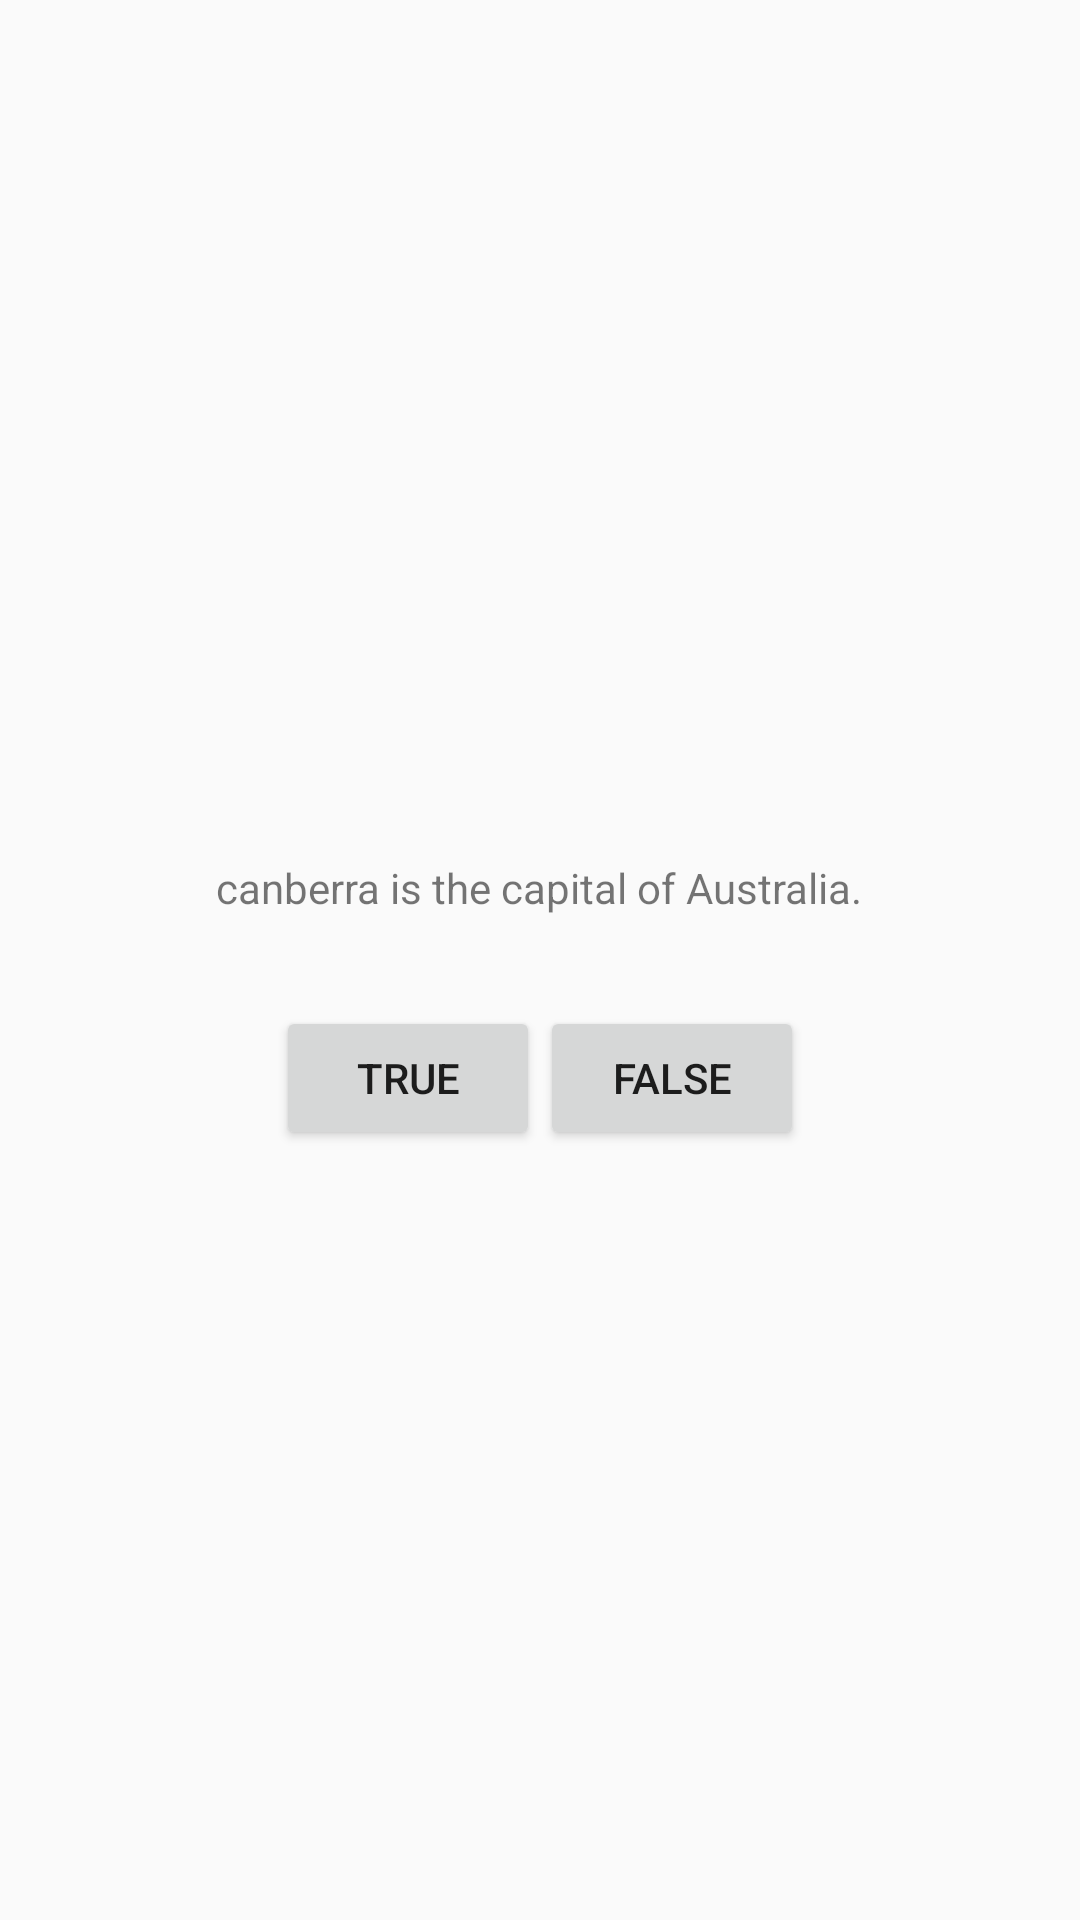

Write the Android layout XML for this screen, with the resource values it uses.
<!-- AndroidManifest.xml: application theme Theme.GeoQuiz -->
<!-- res/layout/activity_main.xml -->
<?xml version="1.0" encoding="utf-8"?>
<LinearLayout xmlns:android="http://schemas.android.com/apk/res/android"
    android:layout_width="match_parent"
    android:layout_height="match_parent"
    android:gravity="center"
    android:orientation="vertical">

    <TextView
        android:layout_width="wrap_content"
        android:layout_height="wrap_content"
        android:padding="30dp"
        android:text="@string/question_text" />

    <LinearLayout
        android:layout_width="wrap_content"
        android:layout_height="wrap_content"
        android:orientation="horizontal">   

        <Button
            android:layout_width="wrap_content"
            android:layout_height="wrap_content"
            android:text="@string/true_button" />

        <Button
            android:layout_width="wrap_content"
            android:layout_height="wrap_content"
            android:text="@string/false_button" />

    </LinearLayout>

</LinearLayout>
<!-- resources referenced by this layout -->
<resources>
  <string name="false_button">False</string>
  <string name="question_text">canberra is the capital of Australia.</string>
  <string name="true_button">True</string>
  <style name="Theme.GeoQuiz" parent="Theme.AppCompat.Light.DarkActionBar">
          
          <item name="colorPrimary">@color/purple_500</item>
          <item name="colorPrimaryDark">@color/purple_700</item>
          <item name="colorAccent">@color/teal_200</item>
          
      </style>
  <!-- not gathered from this repository: default colours our renderer supplied (Android Studio template values) -->
  <color name="purple_500">#FF6200EE</color>
  <color name="purple_700">#FF3700B3</color>
  <color name="teal_200">#FF03DAC5</color>
</resources>
